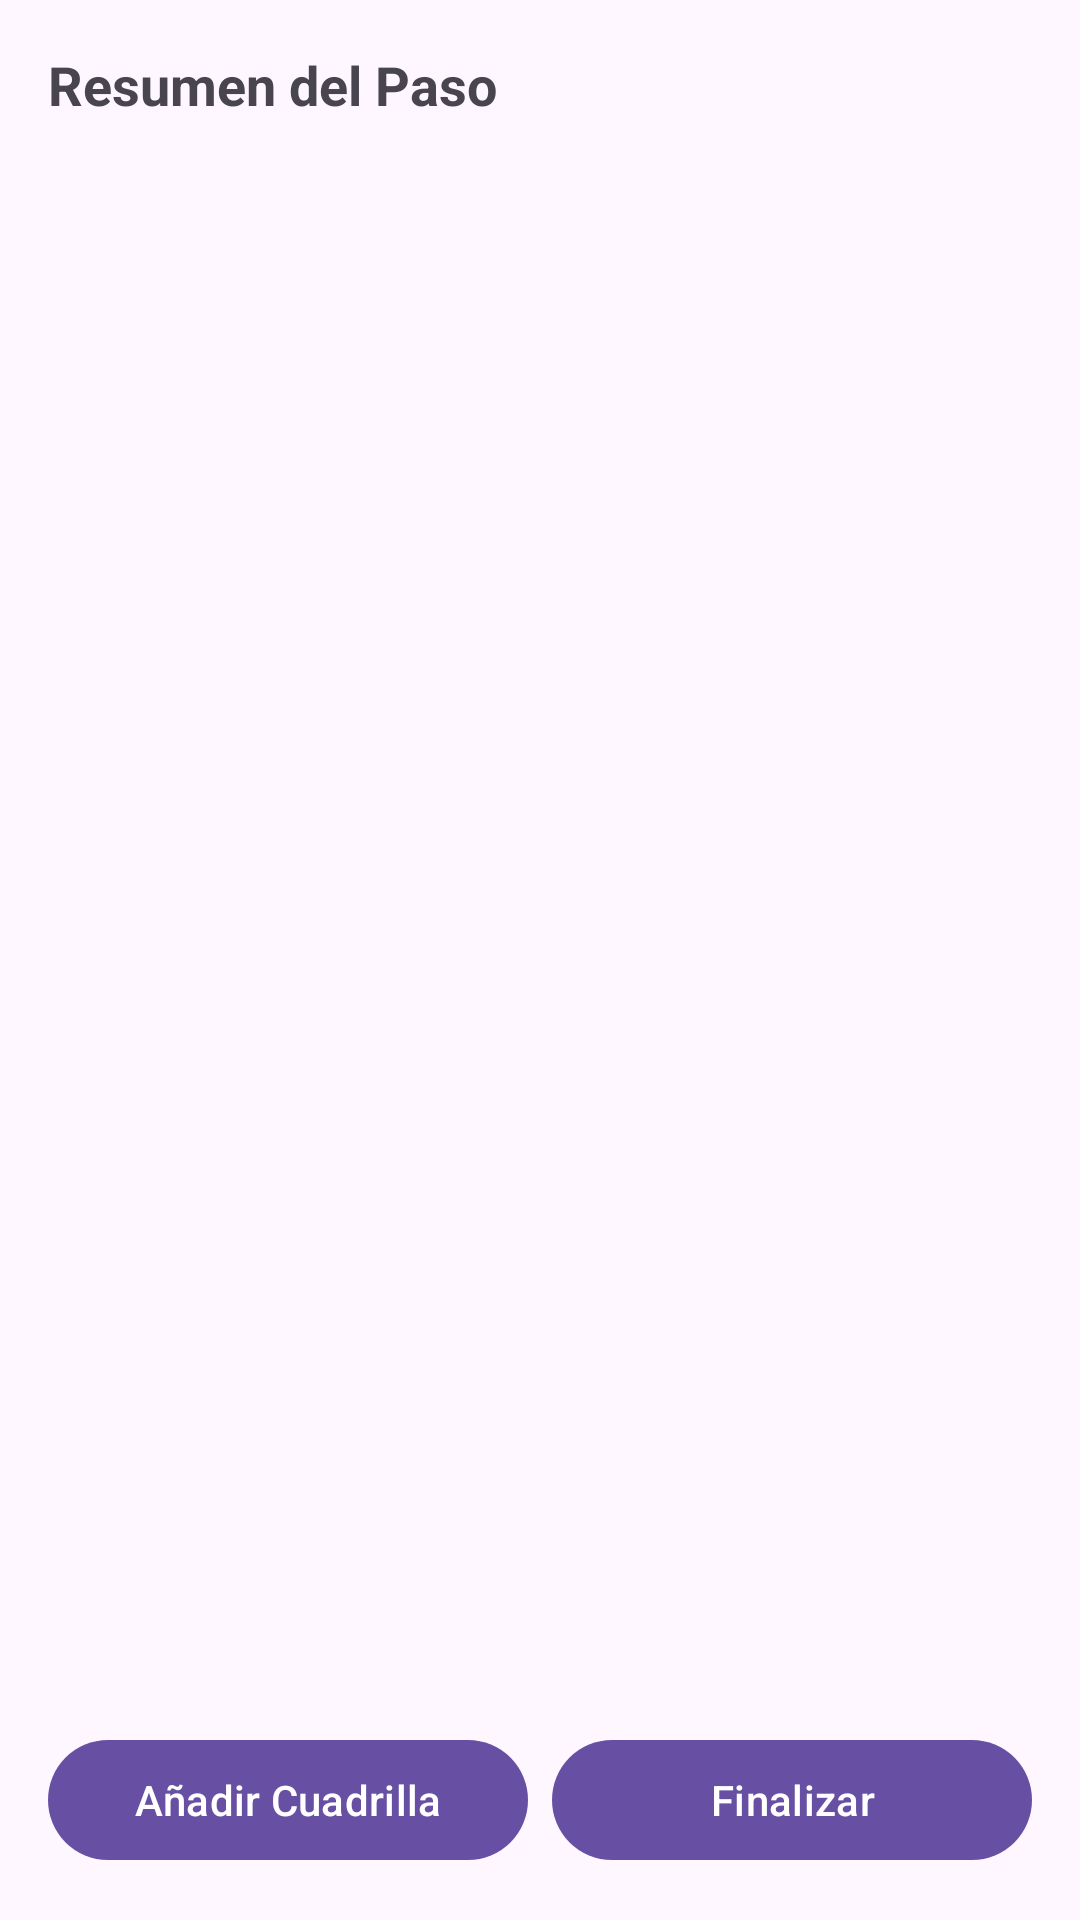

The Android layout XML behind this screen, and the referenced resources:
<!-- AndroidManifest.xml: application theme Theme.Trabajadera -->
<!-- res/layout/f_crear_paso4.xml -->
<?xml version="1.0" encoding="utf-8"?>
<LinearLayout xmlns:android="http://schemas.android.com/apk/res/android"
    xmlns:app="http://schemas.android.com/apk/res-auto"
    android:id="@+id/layoutPaso4"
    android:layout_width="match_parent"
    android:layout_height="match_parent"
    android:orientation="vertical"
    android:padding="16dp">

    
    <TextView
        android:id="@+id/txtResumenPaso4"
        android:layout_width="match_parent"
        android:layout_height="wrap_content"
        android:text="Resumen del Paso"
        android:textSize="18sp"
        android:textStyle="bold"
        android:paddingBottom="8dp"/>

    
    <androidx.recyclerview.widget.RecyclerView
        android:id="@+id/recyclerCuadrillas"
        android:layout_width="match_parent"
        android:layout_height="0dp"
        android:layout_weight="1"
        android:padding="4dp"/>

    
    <LinearLayout
        android:layout_width="match_parent"
        android:layout_height="wrap_content"
        android:orientation="horizontal"
        android:gravity="center"
        android:weightSum="2"
        android:paddingTop="8dp">

        <com.google.android.material.button.MaterialButton
            android:id="@+id/btnAddCuadrilla"
            android:layout_width="0dp"
            android:layout_height="wrap_content"
            android:layout_weight="1"
            android:text="Añadir Cuadrilla"
            android:textColor="@android:color/white"/>

        <com.google.android.material.button.MaterialButton
            android:id="@+id/btnFinalizar"
            android:layout_width="0dp"
            android:layout_height="wrap_content"
            android:layout_weight="1"
            android:text="Finalizar"
            android:textColor="@android:color/white"
            android:layout_marginStart="8dp"/>
    </LinearLayout>

</LinearLayout>
<!-- resources referenced by this layout -->
<resources>
  <style name="Theme.Trabajadera" parent="Base.Theme.Trabajadera" />
  <style name="Base.Theme.Trabajadera" parent="Theme.Material3.DayNight.NoActionBar">
          
          
      </style>
</resources>
